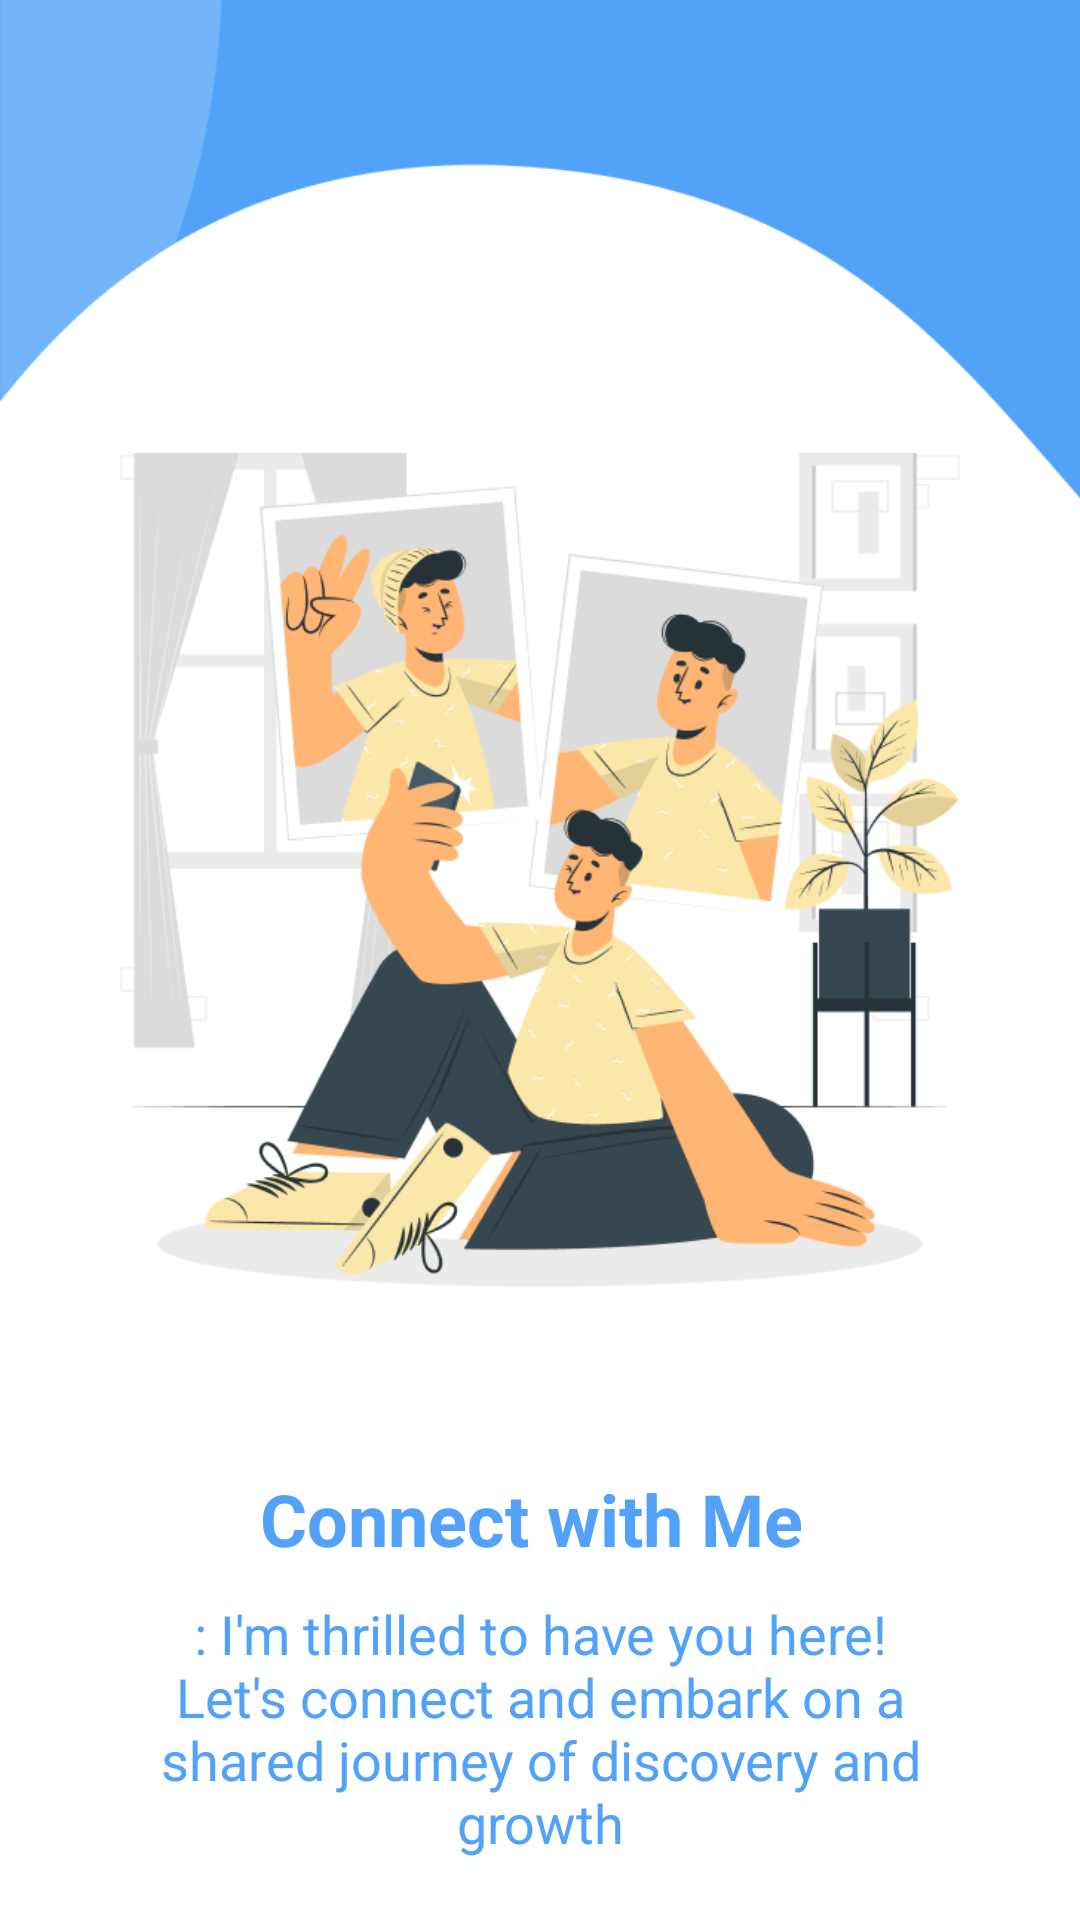

Android layout source for this screen:
<!-- AndroidManifest.xml: application theme Theme.UTS_AKB_10120901 -->
<!-- res/layout/fragment_on_boarding_two.xml -->
<?xml version="1.0" encoding="utf-8"?>
<androidx.constraintlayout.widget.ConstraintLayout xmlns:android="http://schemas.android.com/apk/res/android"
    xmlns:app="http://schemas.android.com/apk/res-auto"
    xmlns:tools="http://schemas.android.com/tools"
    android:layout_width="match_parent"
    android:layout_height="match_parent"
    tools:context=".ui.home.HomeFragment">

    <ImageView
        android:layout_width="wrap_content"
        android:layout_height="wrap_content"
        android:adjustViewBounds="true"
        android:scaleType="fitXY"
        android:src="@drawable/walk_2"
        app:layout_constraintEnd_toEndOf="parent"
        app:layout_constraintStart_toStartOf="parent"
        app:layout_constraintTop_toTopOf="parent" />
    <ImageView
        android:id="@+id/illust_2"
        android:layout_width="280dp"
        android:layout_height="280dp"
        android:adjustViewBounds="true"
        android:src="@drawable/illust_2"
        android:layout_marginTop="150dp"
        android:layout_marginStart="20dp"
        android:layout_marginEnd="20dp"
        app:layout_constraintStart_toStartOf="parent"
        app:layout_constraintTop_toTopOf="parent"
        app:layout_constraintEnd_toEndOf="parent"/>
    <TextView
        android:id="@+id/judul_onboarding"
        android:layout_width="wrap_content"
        android:layout_height="wrap_content"
        app:layout_constraintTop_toBottomOf="@id/illust_2"
        app:layout_constraintStart_toStartOf="parent"
        app:layout_constraintEnd_toEndOf="parent"
        android:text="Connect with Me "
        android:textStyle="bold"
        android:textSize="24sp"
        android:textColor="@color/blue_1"
        android:layout_marginTop="60dp"
        />
    <TextView
        android:layout_width="0dp"
        android:layout_height="wrap_content"
        app:layout_constraintTop_toBottomOf="@id/judul_onboarding"
        app:layout_constraintStart_toStartOf="parent"
        app:layout_constraintEnd_toEndOf="parent"
        android:text=": I'm thrilled to have you here! Let's connect and embark on a shared journey of discovery and growth"
        android:textSize="18sp"
        android:textColor="@color/blue_1"
        android:textAlignment="center"
        android:layout_marginTop="10dp"
        android:layout_marginStart="50dp"
        android:layout_marginEnd="50dp"
        />
</androidx.constraintlayout.widget.ConstraintLayout>
<!-- resources referenced by this layout -->
<resources>
  <color name="blue_1">#51A2F8</color>
  <!-- drawable illust_2: png bitmap (drawable, 76320 bytes) -->
  <!-- drawable walk_2: png bitmap (drawable, 6802 bytes) -->
  <style name="Theme.UTS_AKB_10120901" parent="Theme.MaterialComponents.Light.NoActionBar">
          
          <item name="colorPrimary">@color/blue_1</item>
          <item name="colorPrimaryVariant">@color/blue_1</item>
          <item name="colorOnPrimary">@color/white</item>
          
          <item name="colorSecondary">@color/teal_200</item>
          <item name="colorSecondaryVariant">@color/teal_700</item>
          <item name="colorOnSecondary">@color/black</item>
          
          <item name="android:statusBarColor">?attr/colorPrimaryVariant</item>
          
      </style>
  <color name="white">#FFFFFFFF</color>
  <color name="teal_200">#FF03DAC5</color>
  <color name="teal_700">#FF018786</color>
  <color name="black">#FF000000</color>
</resources>
